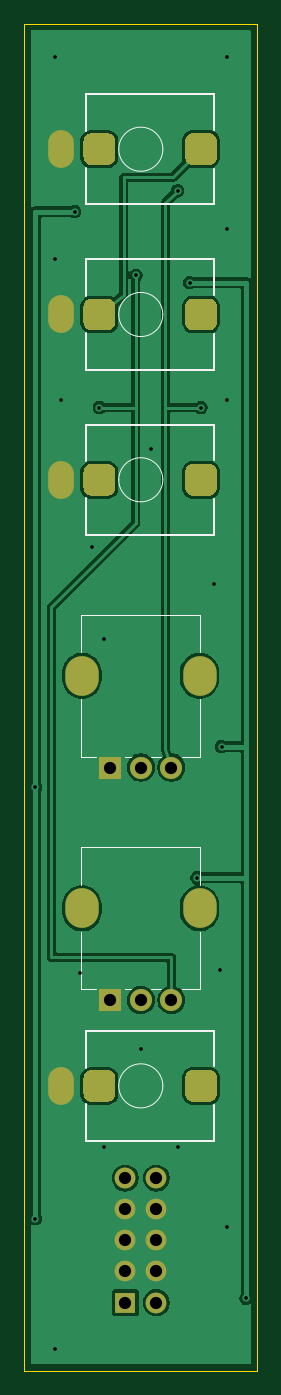
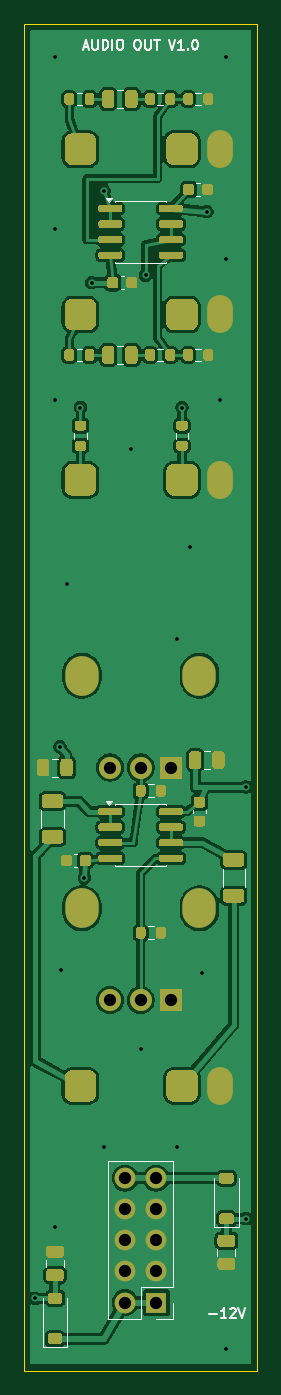
Circuit board: 11 layer files. Board 19.0 x 110.0 mm.
- bottom_copper: audio-out-B_Cu.gbr (147578 bytes)
- bottom_mask: audio-out-B_Mask.gbr (25993 bytes)
- paste: audio-out-B_Paste.gbr (22450 bytes)
- bottom_silk: audio-out-B_Silkscreen.gbr (36005 bytes)
- outline: audio-out-Edge_Cuts.gbr (693 bytes)
- top_copper: audio-out-F_Cu.gbr (52306 bytes)
- top_mask: audio-out-F_Mask.gbr (4073 bytes)
- paste: audio-out-F_Paste.gbr (530 bytes)
- top_silk: audio-out-F_Silkscreen.gbr (6926 bytes)
- drill: audio-out-NPTH.drl (306 bytes)
- drill: audio-out-PTH.drl (1903 bytes)

=== bottom_copper: audio-out-B_Cu.gbr (147578 bytes, source omitted) ===
=== bottom_mask: audio-out-B_Mask.gbr (25993 bytes, source omitted) ===
=== paste: audio-out-B_Paste.gbr (22450 bytes, source omitted) ===
=== bottom_silk: audio-out-B_Silkscreen.gbr (36005 bytes, source omitted) ===
=== outline: audio-out-Edge_Cuts.gbr ===
G04 #@! TF.GenerationSoftware,KiCad,Pcbnew,10.0.6-10.0.6~ubuntu26.04.1*
G04 #@! TF.CreationDate,2026-10-19T13:22:07+05:30*
G04 #@! TF.ProjectId,audio-out,61756469-6f2d-46f7-9574-2e6b69636164,R2*
G04 #@! TF.SameCoordinates,Original*
G04 #@! TF.FileFunction,Profile,NP*
%FSLAX46Y46*%
G04 Gerber Fmt 4.6, Leading zero omitted, Abs format (unit mm)*
G04 Created by KiCad (PCBNEW 10.0.6-10.0.6~ubuntu26.04.1) date 2026-10-19 13:22:07*
%MOMM*%
%LPD*%
G01*
G04 APERTURE LIST*
G04 #@! TA.AperFunction,Profile*
%ADD10C,0.050000*%
G04 #@! TD*
G04 APERTURE END LIST*
D10*
X100500000Y-59250000D02*
X119500000Y-59250000D01*
X119500000Y-169250000D01*
X100500000Y-169250000D01*
X100500000Y-59250000D01*
M02*

=== top_copper: audio-out-F_Cu.gbr (52306 bytes, source omitted) ===
=== top_mask: audio-out-F_Mask.gbr ===
G04 #@! TF.GenerationSoftware,KiCad,Pcbnew,10.0.6-10.0.6~ubuntu26.04.1*
G04 #@! TF.CreationDate,2026-10-19T13:22:07+05:30*
G04 #@! TF.ProjectId,audio-out,61756469-6f2d-46f7-9574-2e6b69636164,R2*
G04 #@! TF.SameCoordinates,Original*
G04 #@! TF.FileFunction,Soldermask,Top*
G04 #@! TF.FilePolarity,Negative*
%FSLAX46Y46*%
G04 Gerber Fmt 4.6, Leading zero omitted, Abs format (unit mm)*
G04 Created by KiCad (PCBNEW 10.0.6-10.0.6~ubuntu26.04.1) date 2026-10-19 13:22:07*
%MOMM*%
%LPD*%
G01*
G04 APERTURE LIST*
%ADD10O,2.720000X3.240000*%
%ADD11R,1.800000X1.800000*%
%ADD12C,1.800000*%
%ADD13O,2.100000X3.100000*%
%ADD14R,1.700000X1.700000*%
%ADD15C,1.700000*%
G04 APERTURE END LIST*
D10*
X105200000Y-112500000D03*
X114800000Y-112500000D03*
D11*
X107500000Y-120000000D03*
D12*
X110000000Y-120000000D03*
X112500000Y-120000000D03*
D13*
X103520000Y-69500000D03*
G36*
G01*
X114270000Y-68200000D02*
X115570000Y-68200000D01*
G75*
G02*
X116220000Y-68850000I0J-650000D01*
G01*
X116220000Y-70150000D01*
G75*
G02*
X115570000Y-70800000I-650000J0D01*
G01*
X114270000Y-70800000D01*
G75*
G02*
X113620000Y-70150000I0J650000D01*
G01*
X113620000Y-68850000D01*
G75*
G02*
X114270000Y-68200000I650000J0D01*
G01*
G37*
G36*
G01*
X105970000Y-68200000D02*
X107270000Y-68200000D01*
G75*
G02*
X107920000Y-68850000I0J-650000D01*
G01*
X107920000Y-70150000D01*
G75*
G02*
X107270000Y-70800000I-650000J0D01*
G01*
X105970000Y-70800000D01*
G75*
G02*
X105320000Y-70150000I0J650000D01*
G01*
X105320000Y-68850000D01*
G75*
G02*
X105970000Y-68200000I650000J0D01*
G01*
G37*
G36*
G01*
X105970000Y-95200000D02*
X107270000Y-95200000D01*
G75*
G02*
X107920000Y-95850000I0J-650000D01*
G01*
X107920000Y-97150000D01*
G75*
G02*
X107270000Y-97800000I-650000J0D01*
G01*
X105970000Y-97800000D01*
G75*
G02*
X105320000Y-97150000I0J650000D01*
G01*
X105320000Y-95850000D01*
G75*
G02*
X105970000Y-95200000I650000J0D01*
G01*
G37*
X103520000Y-96500000D03*
G36*
G01*
X114270000Y-95200000D02*
X115570000Y-95200000D01*
G75*
G02*
X116220000Y-95850000I0J-650000D01*
G01*
X116220000Y-97150000D01*
G75*
G02*
X115570000Y-97800000I-650000J0D01*
G01*
X114270000Y-97800000D01*
G75*
G02*
X113620000Y-97150000I0J650000D01*
G01*
X113620000Y-95850000D01*
G75*
G02*
X114270000Y-95200000I650000J0D01*
G01*
G37*
X103520000Y-83000000D03*
G36*
G01*
X114270000Y-81700000D02*
X115570000Y-81700000D01*
G75*
G02*
X116220000Y-82350000I0J-650000D01*
G01*
X116220000Y-83650000D01*
G75*
G02*
X115570000Y-84300000I-650000J0D01*
G01*
X114270000Y-84300000D01*
G75*
G02*
X113620000Y-83650000I0J650000D01*
G01*
X113620000Y-82350000D01*
G75*
G02*
X114270000Y-81700000I650000J0D01*
G01*
G37*
G36*
G01*
X105970000Y-81700000D02*
X107270000Y-81700000D01*
G75*
G02*
X107920000Y-82350000I0J-650000D01*
G01*
X107920000Y-83650000D01*
G75*
G02*
X107270000Y-84300000I-650000J0D01*
G01*
X105970000Y-84300000D01*
G75*
G02*
X105320000Y-83650000I0J650000D01*
G01*
X105320000Y-82350000D01*
G75*
G02*
X105970000Y-81700000I650000J0D01*
G01*
G37*
G36*
G01*
X105970000Y-144700000D02*
X107270000Y-144700000D01*
G75*
G02*
X107920000Y-145350000I0J-650000D01*
G01*
X107920000Y-146650000D01*
G75*
G02*
X107270000Y-147300000I-650000J0D01*
G01*
X105970000Y-147300000D01*
G75*
G02*
X105320000Y-146650000I0J650000D01*
G01*
X105320000Y-145350000D01*
G75*
G02*
X105970000Y-144700000I650000J0D01*
G01*
G37*
X103520000Y-146000000D03*
G36*
G01*
X114270000Y-144700000D02*
X115570000Y-144700000D01*
G75*
G02*
X116220000Y-145350000I0J-650000D01*
G01*
X116220000Y-146650000D01*
G75*
G02*
X115570000Y-147300000I-650000J0D01*
G01*
X114270000Y-147300000D01*
G75*
G02*
X113620000Y-146650000I0J650000D01*
G01*
X113620000Y-145350000D01*
G75*
G02*
X114270000Y-144700000I650000J0D01*
G01*
G37*
D10*
X105200000Y-131499999D03*
X114800000Y-131499999D03*
D11*
X107500000Y-138999999D03*
D12*
X110000000Y-138999999D03*
X112500000Y-138999999D03*
D14*
X108730000Y-163700000D03*
D15*
X111270000Y-163700000D03*
X108730000Y-161160000D03*
X111270000Y-161160000D03*
X108730000Y-158620000D03*
X111270000Y-158620000D03*
X108730000Y-156080000D03*
X111270000Y-156080000D03*
X108730000Y-153540000D03*
X111270000Y-153540000D03*
M02*

=== paste: audio-out-F_Paste.gbr ===
G04 #@! TF.GenerationSoftware,KiCad,Pcbnew,10.0.6-10.0.6~ubuntu26.04.1*
G04 #@! TF.CreationDate,2026-10-19T13:22:07+05:30*
G04 #@! TF.ProjectId,audio-out,61756469-6f2d-46f7-9574-2e6b69636164,R2*
G04 #@! TF.SameCoordinates,Original*
G04 #@! TF.FileFunction,Paste,Top*
G04 #@! TF.FilePolarity,Positive*
%FSLAX46Y46*%
G04 Gerber Fmt 4.6, Leading zero omitted, Abs format (unit mm)*
G04 Created by KiCad (PCBNEW 10.0.6-10.0.6~ubuntu26.04.1) date 2026-10-19 13:22:07*
%MOMM*%
%LPD*%
G01*
G04 APERTURE LIST*
G04 APERTURE END LIST*
M02*

=== top_silk: audio-out-F_Silkscreen.gbr (6926 bytes, source omitted) ===
=== drill: audio-out-NPTH.drl ===
M48
; DRILL file KiCad 10.0.6-10.0.6~ubuntu26.04.1 date 2026-10-19T13:22:07
; FORMAT={-:-/ absolute / metric / decimal}
; #@! TF.CreationDate,2026-10-19T13:22:07+05:30
; #@! TF.GenerationSoftware,Kicad,Pcbnew,10.0.6-10.0.6~ubuntu26.04.1
; #@! TF.FileFunction,NonPlated,1,2,NPTH
FMAT,2
METRIC
%
G90
G05
M30

=== drill: audio-out-PTH.drl ===
M48
; DRILL file KiCad 10.0.6-10.0.6~ubuntu26.04.1 date 2026-10-19T13:22:07
; FORMAT={-:-/ absolute / metric / decimal}
; #@! TF.CreationDate,2026-10-19T13:22:07+05:30
; #@! TF.GenerationSoftware,Kicad,Pcbnew,10.0.6-10.0.6~ubuntu26.04.1
; #@! TF.FileFunction,Plated,1,2,PTH
FMAT,2
METRIC
; #@! TA.AperFunction,Plated,PTH,ViaDrill
T1C0.300
; #@! TA.AperFunction,Plated,PTH,ComponentDrill
T2C0.600
; #@! TA.AperFunction,Plated,PTH,ComponentDrill
T3C1.000
; #@! TA.AperFunction,Plated,PTH,ComponentDrill
T4C1.100
%
G90
G05
T1
X101.4Y-121.6
X101.4Y-156.85
X103.0Y-62.0
X103.0Y-78.5
X103.0Y-167.5
X103.5Y-90.0
X104.6Y-74.6
X105.0Y-136.8
X106.0Y-102.0
X106.62Y-90.6
X107.0Y-109.5
X107.0Y-151.0
X109.6Y-79.8
X110.0Y-143.0
X110.8Y-94.0
X113.0Y-72.9
X113.0Y-151.0
X114.0Y-80.4
X114.6Y-129.0
X114.92Y-90.6
X116.0Y-105.0
X116.5Y-136.5
X116.6Y-118.3
X117.0Y-62.0
X117.0Y-76.0
X117.0Y-90.0
X117.0Y-157.5
X118.6Y-163.35
T3
X107.5Y-120.0
X107.5Y-139.0
X108.73Y-153.54
X108.73Y-156.08
X108.73Y-158.62
X108.73Y-161.16
X108.73Y-163.7
X110.0Y-120.0
X110.0Y-139.0
X111.27Y-153.54
X111.27Y-156.08
X111.27Y-158.62
X111.27Y-161.16
X111.27Y-163.7
X112.5Y-120.0
X112.5Y-139.0
T2
G00X103.52Y-69.0
M15
G01X103.52Y-70.0
M16
G05
G00X103.52Y-82.5
M15
G01X103.52Y-83.5
M16
G05
G00X103.52Y-96.0
M15
G01X103.52Y-97.0
M16
G05
G00X103.52Y-145.5
M15
G01X103.52Y-146.5
M16
G05
G00X106.62Y-69.0
M15
G01X106.62Y-70.0
M16
G05
G00X106.62Y-82.5
M15
G01X106.62Y-83.5
M16
G05
G00X106.62Y-96.0
M15
G01X106.62Y-97.0
M16
G05
G00X106.62Y-145.5
M15
G01X106.62Y-146.5
M16
G05
G00X114.92Y-69.0
M15
G01X114.92Y-70.0
M16
G05
G00X114.92Y-82.5
M15
G01X114.92Y-83.5
M16
G05
G00X114.92Y-96.0
M15
G01X114.92Y-97.0
M16
G05
G00X114.92Y-145.5
M15
G01X114.92Y-146.5
M16
G05
T4
G00X105.2Y-113.1
M15
G01X105.2Y-111.9
M16
G05
G00X105.2Y-132.1
M15
G01X105.2Y-130.9
M16
G05
G00X114.8Y-113.1
M15
G01X114.8Y-111.9
M16
G05
G00X114.8Y-132.1
M15
G01X114.8Y-130.9
M16
G05
M30
